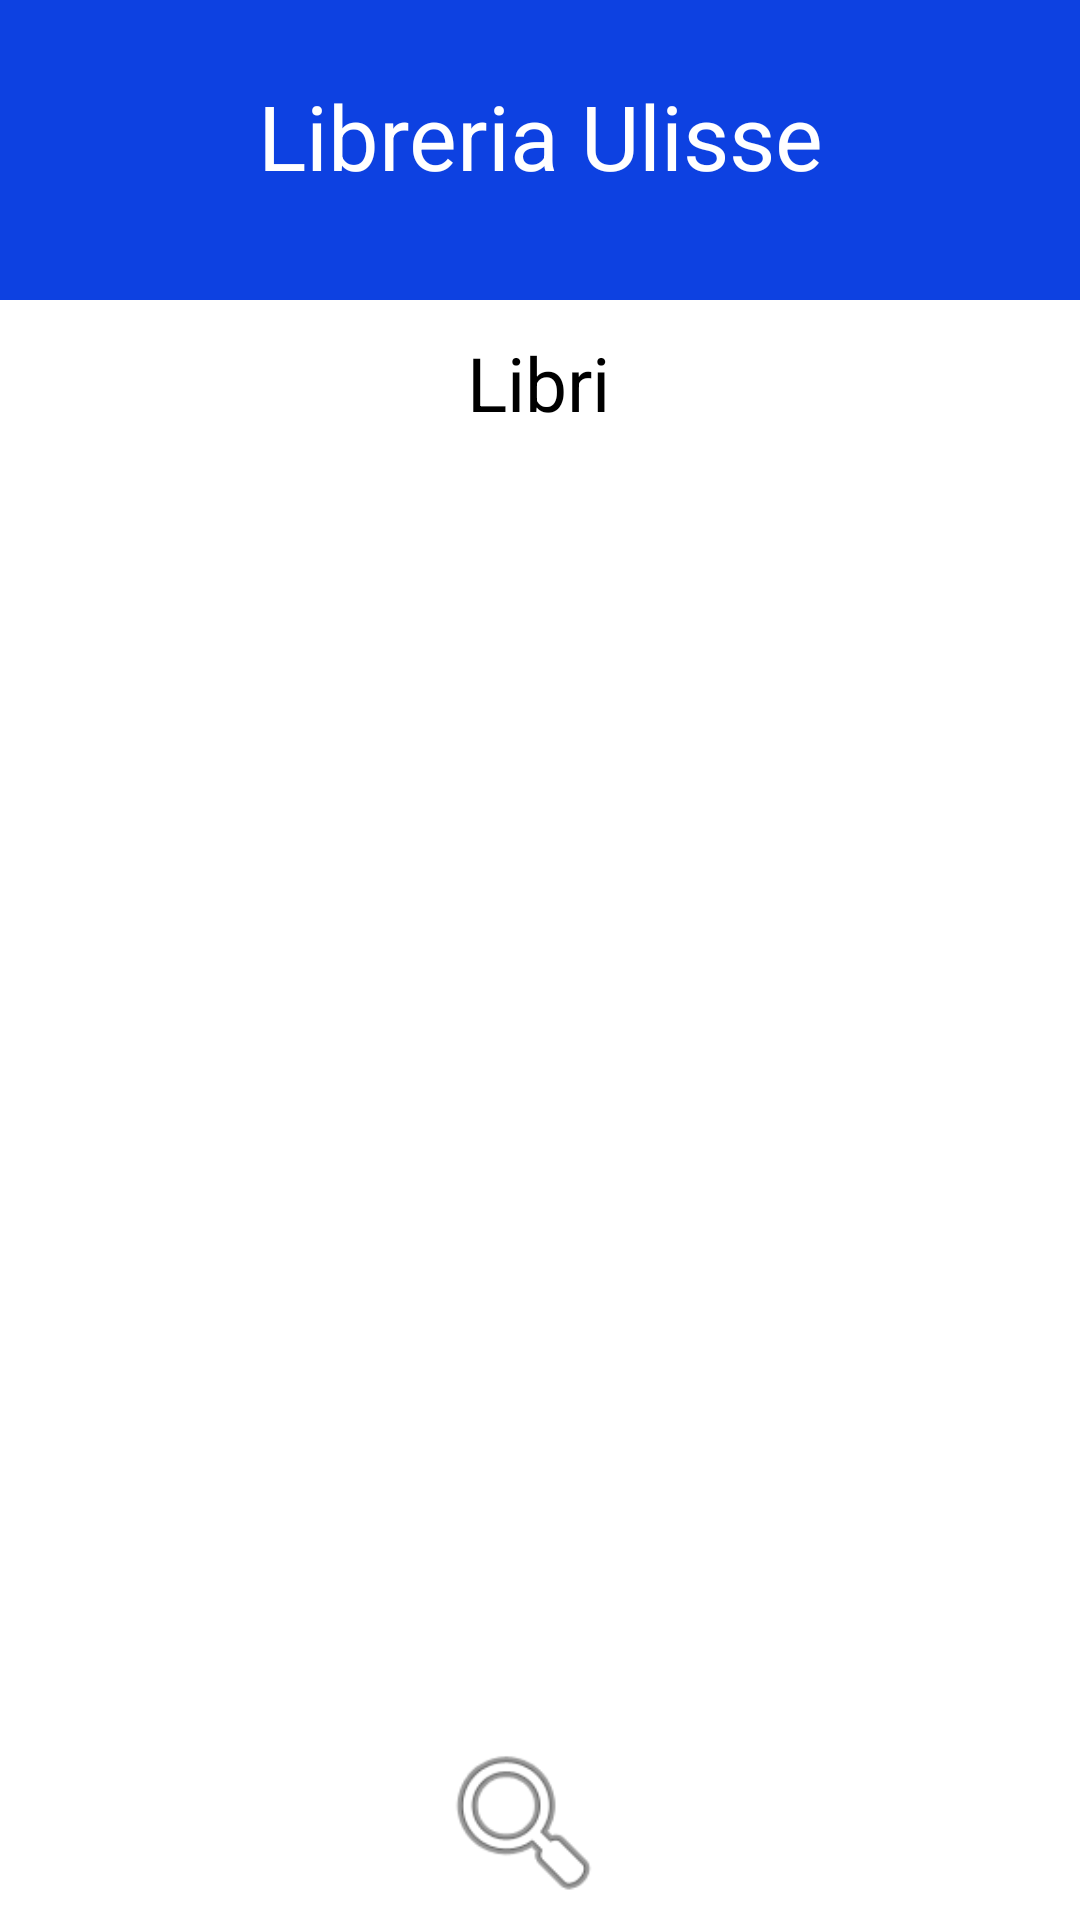

Write the Android layout XML for this screen, with the resource values it uses.
<!-- AndroidManifest.xml: application theme Theme.LibreriaUlisse -->
<!-- res/layout/activity_home.xml -->
<?xml version="1.0" encoding="utf-8"?>
<androidx.constraintlayout.widget.ConstraintLayout xmlns:android="http://schemas.android.com/apk/res/android"
    xmlns:app="http://schemas.android.com/apk/res-auto"
    xmlns:tools="http://schemas.android.com/tools"
    android:layout_width="match_parent"
    android:layout_height="match_parent"
    tools:context=".Home"
    android:background="@color/white">


    <TextView
        android:id="@+id/nomeLibreria"
        android:layout_width="match_parent"
        android:layout_height="100dp"
        android:text="Libreria Ulisse"
        android:textSize="30dp"
        android:textAlignment="center"
        android:padding="25dp"
        android:background="@color/blu"
        android:textColor="@color/white"
        app:layout_constraintBottom_toBottomOf="parent"
        app:layout_constraintEnd_toEndOf="parent"
        app:layout_constraintStart_toStartOf="parent"
        app:layout_constraintTop_toTopOf="parent"
        app:layout_constraintVertical_bias="0.000" />

    <TextView
        android:id="@+id/textView3"
        android:layout_width="100dp"
        android:layout_height="30dp"
        android:text="Libri"
        android:textAlignment="center"
        android:textColor="@color/black"
        android:textSize="25dp"
        app:layout_constraintBottom_toBottomOf="parent"
        app:layout_constraintEnd_toEndOf="parent"
        app:layout_constraintHorizontal_bias="0.498"
        app:layout_constraintStart_toStartOf="parent"
        app:layout_constraintTop_toBottomOf="@+id/nomeLibreria"
        app:layout_constraintVertical_bias="0.021" />

    <LinearLayout
        android:id="@+id/linearLayoutProdotti"
        android:layout_width="match_parent"
        android:layout_height="65dp"
        android:gravity="center"
        android:orientation="horizontal"
        app:layout_constraintBottom_toBottomOf="parent"
        app:layout_constraintEnd_toEndOf="parent"
        app:layout_constraintStart_toStartOf="parent">

        <ImageView
            android:id="@+id/logout"
            android:layout_width="100dp"
            android:layout_height="60dp"
            android:layout_weight="1"
            app:layout_constraintBottom_toBottomOf="parent"
            app:layout_constraintEnd_toEndOf="parent"
            app:srcCompat="@drawable/logout" />

        <ImageView
            android:id="@+id/ricerca"
            android:layout_width="100dp"
            android:layout_height="60dp"
            android:layout_weight="1"
            app:layout_constraintBottom_toBottomOf="parent"
            app:layout_constraintEnd_toEndOf="parent"
            app:srcCompat="@android:drawable/ic_menu_search" />

        <ImageView
            android:id="@+id/carrello"
            android:layout_width="111dp"
            android:layout_height="60dp"
            android:layout_weight="1"
            app:layout_constraintBottom_toBottomOf="parent"
            app:layout_constraintEnd_toEndOf="parent"
            app:srcCompat="@drawable/cart" />
    </LinearLayout>

    <androidx.recyclerview.widget.RecyclerView
        android:id="@+id/recyclerView"
        android:layout_width="match_parent"
        android:layout_height="650dp"
        android:layout_marginTop="0dp"
        android:layout_marginBottom="12dp"
        app:layout_constraintBottom_toTopOf="@+id/linearLayoutProdotti"
        app:layout_constraintEnd_toEndOf="parent"
        app:layout_constraintStart_toStartOf="parent"
        app:layout_constraintTop_toBottomOf="@+id/textView3"
        app:layout_constraintVertical_bias="1.0" />


</androidx.constraintlayout.widget.ConstraintLayout>
<!-- resources referenced by this layout -->
<resources>
  <color name="black">#FF000000</color>
  <color name="blu">#0D41E1</color>
  <color name="white">#FFFFFFFF</color>
  <style name="Theme.LibreriaUlisse" parent="Base.Theme.LibreriaUlisse" />
  <style name="Base.Theme.LibreriaUlisse" parent="Theme.Material3.DayNight.NoActionBar">
          
          
      </style>
</resources>
